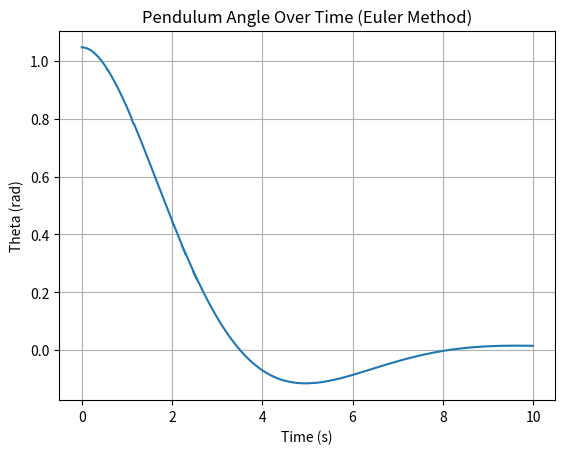

The script that saved this image:
import numpy as np
import matplotlib.pyplot as plt

# Physical constants
g = 9.8
L = 15
mu = 0.9

THETA_0 = np.pi / 3  # 60 degrees
THETA_DOT_0 = 0

# Definition of ODE
def get_Theta_double_dot(theta, theta_dot):
    return -mu * theta_dot - (g / L) * np.sin(theta)

# Solution to the differential equation using Euler's method
def theta(t, delta_t=0.01):
    # Initialize changing values
    theta_val = THETA_0
    theta_dot = THETA_DOT_0

    # Time evolution
    for time in np.arange(0, t, delta_t):
        theta_double_dot = get_Theta_double_dot(theta_val, theta_dot)
        theta_val += theta_dot * delta_t
        theta_dot += theta_double_dot * delta_t

    return theta_val

# Plot the evolution over time
time_points = np.arange(0, 10, 0.01)
theta_values = [theta(t) for t in time_points]

plt.plot(time_points, theta_values)
plt.title('Pendulum Angle Over Time (Euler Method)')
plt.xlabel('Time (s)')
plt.ylabel('Theta (rad)')
plt.grid(True)
plt.show()
